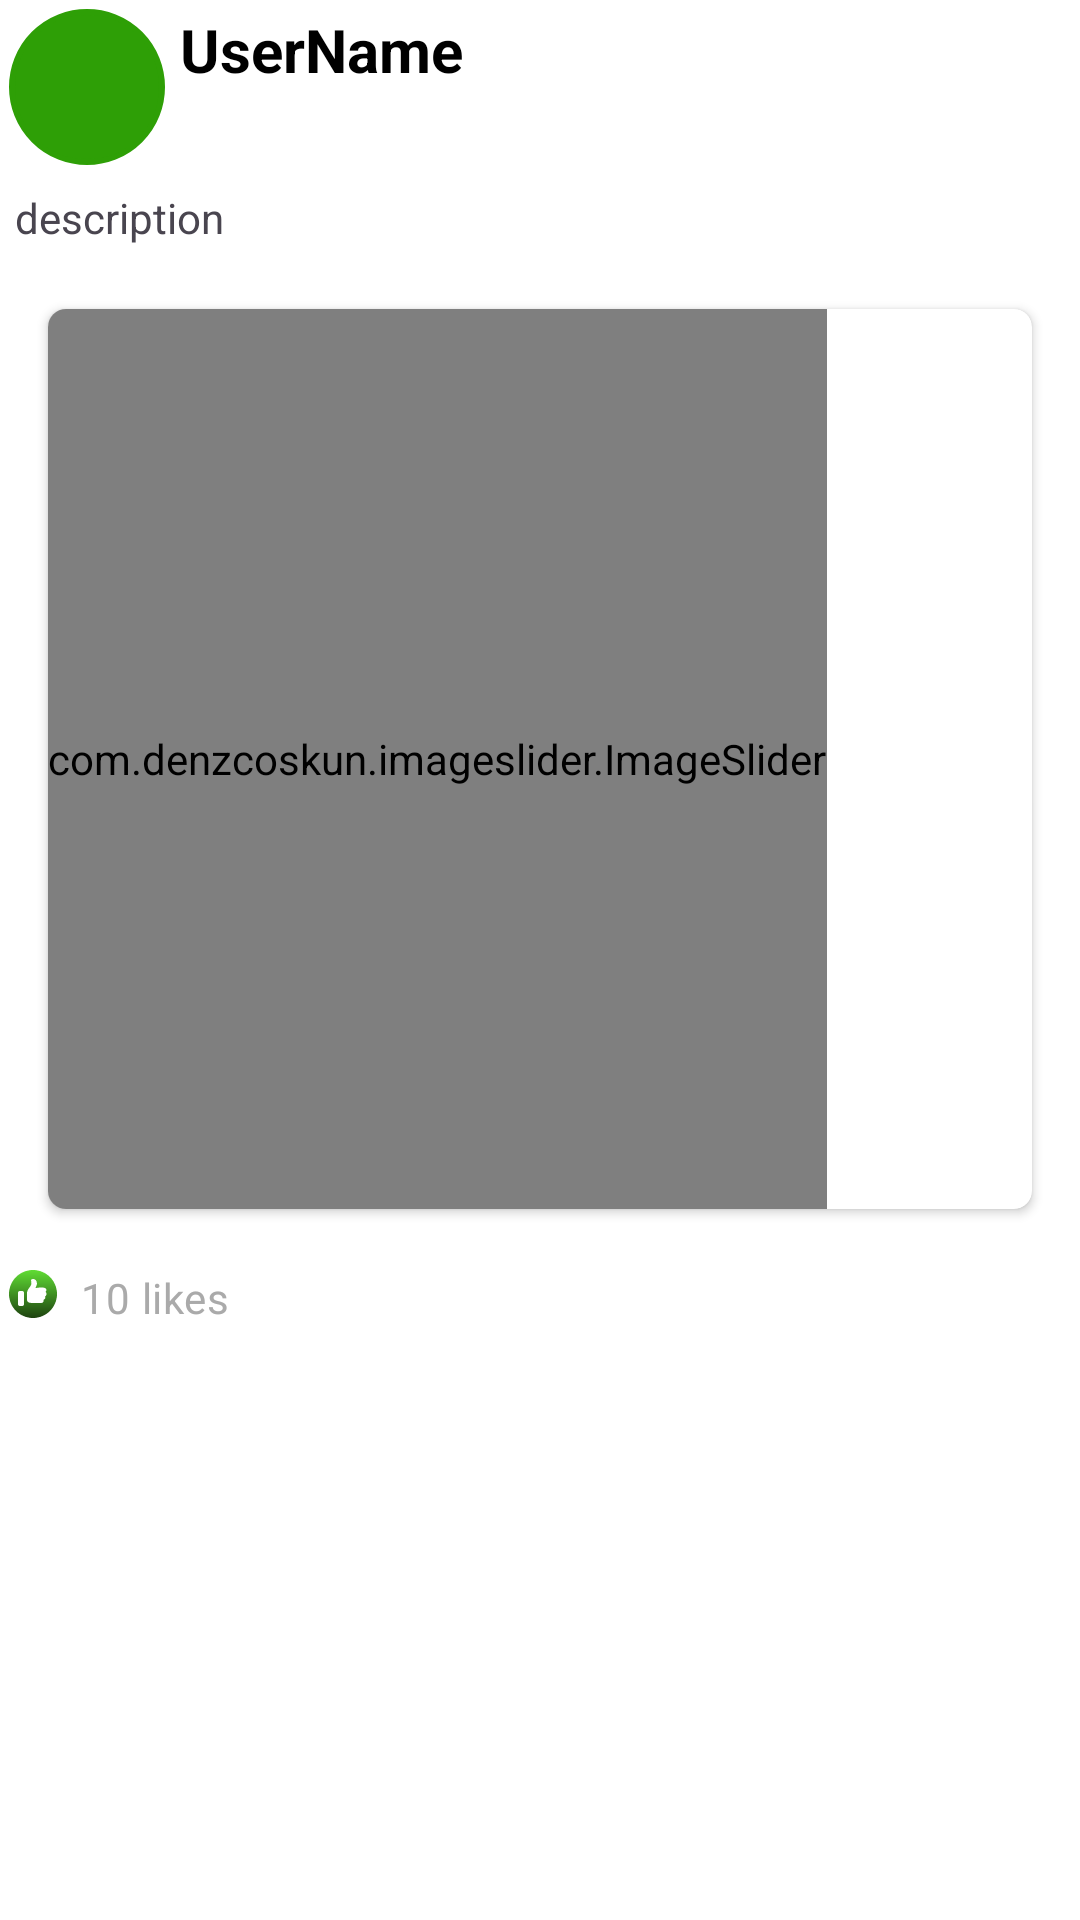

The Android layout XML behind this screen, and the referenced resources:
<!-- AndroidManifest.xml: application theme Theme.FarmConnect -->
<!-- res/layout/marketplace_layout.xml -->
<?xml version="1.0" encoding="utf-8"?>
<LinearLayout xmlns:android="http://schemas.android.com/apk/res/android"
    android:layout_width="match_parent"
    android:layout_height="wrap_content"
    xmlns:app="http://schemas.android.com/apk/res-auto"
    android:background="@color/white"
    android:elevation="10dp"
    android:layout_marginBottom="5dp"
    android:orientation="vertical">

    <RelativeLayout
        android:layout_width="match_parent"
        android:layout_height="wrap_content"
        android:paddingVertical="3dp">
        <LinearLayout
            android:layout_width="match_parent"
            android:layout_height="wrap_content"
            android:orientation="horizontal">

            <ImageView
                android:id="@+id/poster_profile_pic"
                android:layout_width="52dp"
                android:layout_height="52dp"
                android:layout_marginLeft="3dp"
                android:src="@drawable/baseline_person_24"
                android:background="@drawable/circular_bg"
                android:backgroundTint="@color/agri"/>

            <LinearLayout
                android:layout_width="wrap_content"
                android:layout_height="wrap_content"
                android:layout_marginLeft="5dp"
                android:orientation="vertical">

                <TextView
                    android:id="@+id/poster_username_textView"
                    android:layout_width="wrap_content"
                    android:layout_gravity="center_vertical"
                    android:textSize="20dp"
                    android:textStyle="bold"
                    android:textColor="@color/black"
                    android:text="UserName"
                    android:layout_height="wrap_content" />

                <TextView
                    android:id="@+id/posting_time_textView"
                    android:layout_width="wrap_content"
                    android:layout_gravity="center"
                    android:layout_marginLeft="3dp"
                    android:textStyle="bold"
                    android:textColor="@color/grey"
                    android:text=""
                    android:layout_height="wrap_content" />

            </LinearLayout>
        </LinearLayout>
        
        
        
        
        
        
        
    </RelativeLayout>
    <TextView
        android:id="@+id/description_textView"
        android:text="description"
        android:padding="5dp"
        android:layout_width="match_parent"
        android:layout_height="wrap_content" />

    <androidx.cardview.widget.CardView
        android:id="@+id/slider"
        app:cardCornerRadius="6dp"
        android:layout_margin="16dp"
        android:elevation="5dp"
        android:visibility="visible"
        android:layout_below="@+id/description_text"
        android:layout_width="match_parent"
        android:layout_height="wrap_content">

        <com.denzcoskun.imageslider.ImageSlider
            android:id="@+id/image_slider"
            android:layout_width="wrap_content"
            android:layout_height="300dp"
            app:iss_auto_cycle="true"
            app:iss_period="1000"
            app:iss_delay="1000"
            app:iss_text_align="CENTER"/>

    </androidx.cardview.widget.CardView>

    <LinearLayout
        android:layout_width="match_parent"
        android:layout_height="25dp"
        android:orientation="horizontal">

        <ImageView
            android:layout_width="wrap_content"
            android:layout_height="wrap_content"
            android:layout_gravity="center"
            android:layout_marginStart="3dp"
            android:src="@drawable/ic_like" />

        <TextView
            android:id="@+id/likes_textView"
            style="@style/Widget.MaterialComponents.Button.TextButton.Icon"
            android:layout_width="0dp"
            android:layout_height="wrap_content"
            android:layout_weight="1"
            android:text="10 likes"
            android:textAlignment="textStart"
            android:textAppearance="?attr/textAppearanceBody2"
            android:textColor="@android:color/darker_gray" />

    </LinearLayout>

</LinearLayout>
<!-- resources referenced by this layout -->
<resources>
  <color name="agri">#2E9F06</color>
  <color name="black">#FF000000</color>
  <color name="grey">#AEB0B3</color>
  <color name="white">#FFFFFFFF</color>
  <!-- drawable circular_bg (drawable) -->
  <?xml version="1.0" encoding="utf-8"?>
  <shape xmlns:android="http://schemas.android.com/apk/res/android"
      android:shape="oval">
      <solid android:color="@color/white"/>
      <stroke
          android:width="2dp"
          android:color="@color/off_white"/>
  </shape>
  <!-- drawable ic_like (drawable) -->
  <vector xmlns:android="http://schemas.android.com/apk/res/android"
      xmlns:aapt="http://schemas.android.com/aapt"
      android:width="16dp"
      android:height="16dp"
      android:viewportWidth="16"
      android:viewportHeight="16">
    <path
        android:pathData="M8,0C5.8783,0 3.8434,0.8429 2.3431,2.3431C0.8429,3.8434 0,5.8783 0,8C0,10.1217 0.8429,12.1566 2.3431,13.6569C3.8434,15.1571 5.8783,16 8,16C10.1217,16 12.1566,15.1571 13.6569,13.6569C15.1571,12.1566 16,10.1217 16,8C16,5.8783 15.1571,3.8434 13.6569,2.3431C12.1566,0.8429 10.1217,0 8,0V0Z">
      <aapt:attr name="android:fillColor">
        <gradient
            android:startY="0"
            android:startX="8"
            android:endY="16"
            android:endX="8"
            android:type="linear">
          <item android:offset="0" android:color="#60DD34"/>
          <item android:offset="1" android:color="#1E4310"/>
        </gradient>
      </aapt:attr>
    </path>
    <path
        android:pathData="M12.162,7.338C12.338,7.461 12.5,7.583 12.5,8.012C12.5,8.442 12.271,8.616 12.026,8.737C12.1261,8.9003 12.1581,9.0964 12.115,9.283C12.038,9.627 11.723,9.894 11.443,9.973C11.564,10.167 11.602,10.358 11.458,10.593C11.273,10.888 11.112,11 10.4,11H7.5C6.512,11 6,10.454 6,10V7.665C6,6.435 7.467,5.39 7.467,4.535L7.361,3.47C7.356,3.405 7.369,3.246 7.419,3.2C7.499,3.121 7.72,3 8.054,3C8.272,3 8.417,3.041 8.588,3.123C9.169,3.4 9.32,4.101 9.32,4.665C9.32,4.936 8.906,5.748 8.85,6.029C8.85,6.029 9.717,5.837 10.729,5.83C11.79,5.824 12.478,6.02 12.478,6.672C12.478,6.933 12.259,7.195 12.162,7.338V7.338ZM3.6,7H4.4C4.5591,7 4.7117,7.0632 4.8243,7.1757C4.9368,7.2883 5,7.4409 5,7.6V11.4C5,11.5591 4.9368,11.7117 4.8243,11.8243C4.7117,11.9368 4.5591,12 4.4,12H3.6C3.4409,12 3.2883,11.9368 3.1757,11.8243C3.0632,11.7117 3,11.5591 3,11.4V7.6C3,7.4409 3.0632,7.2883 3.1757,7.1757C3.2883,7.0632 3.4409,7 3.6,7V7Z"
        android:fillColor="#fff"/>
  </vector>
  <style name="Theme.FarmConnect" parent="Base.Theme.FarmConnect" />
  <color name="off_white">#FAFAFA</color>
  <style name="Base.Theme.FarmConnect" parent="Theme.Material3.DayNight.NoActionBar">
          
          <item name="colorPrimary">@color/agri_1</item>
      </style>
  <color name="agri_1">#2A8809</color>
</resources>
